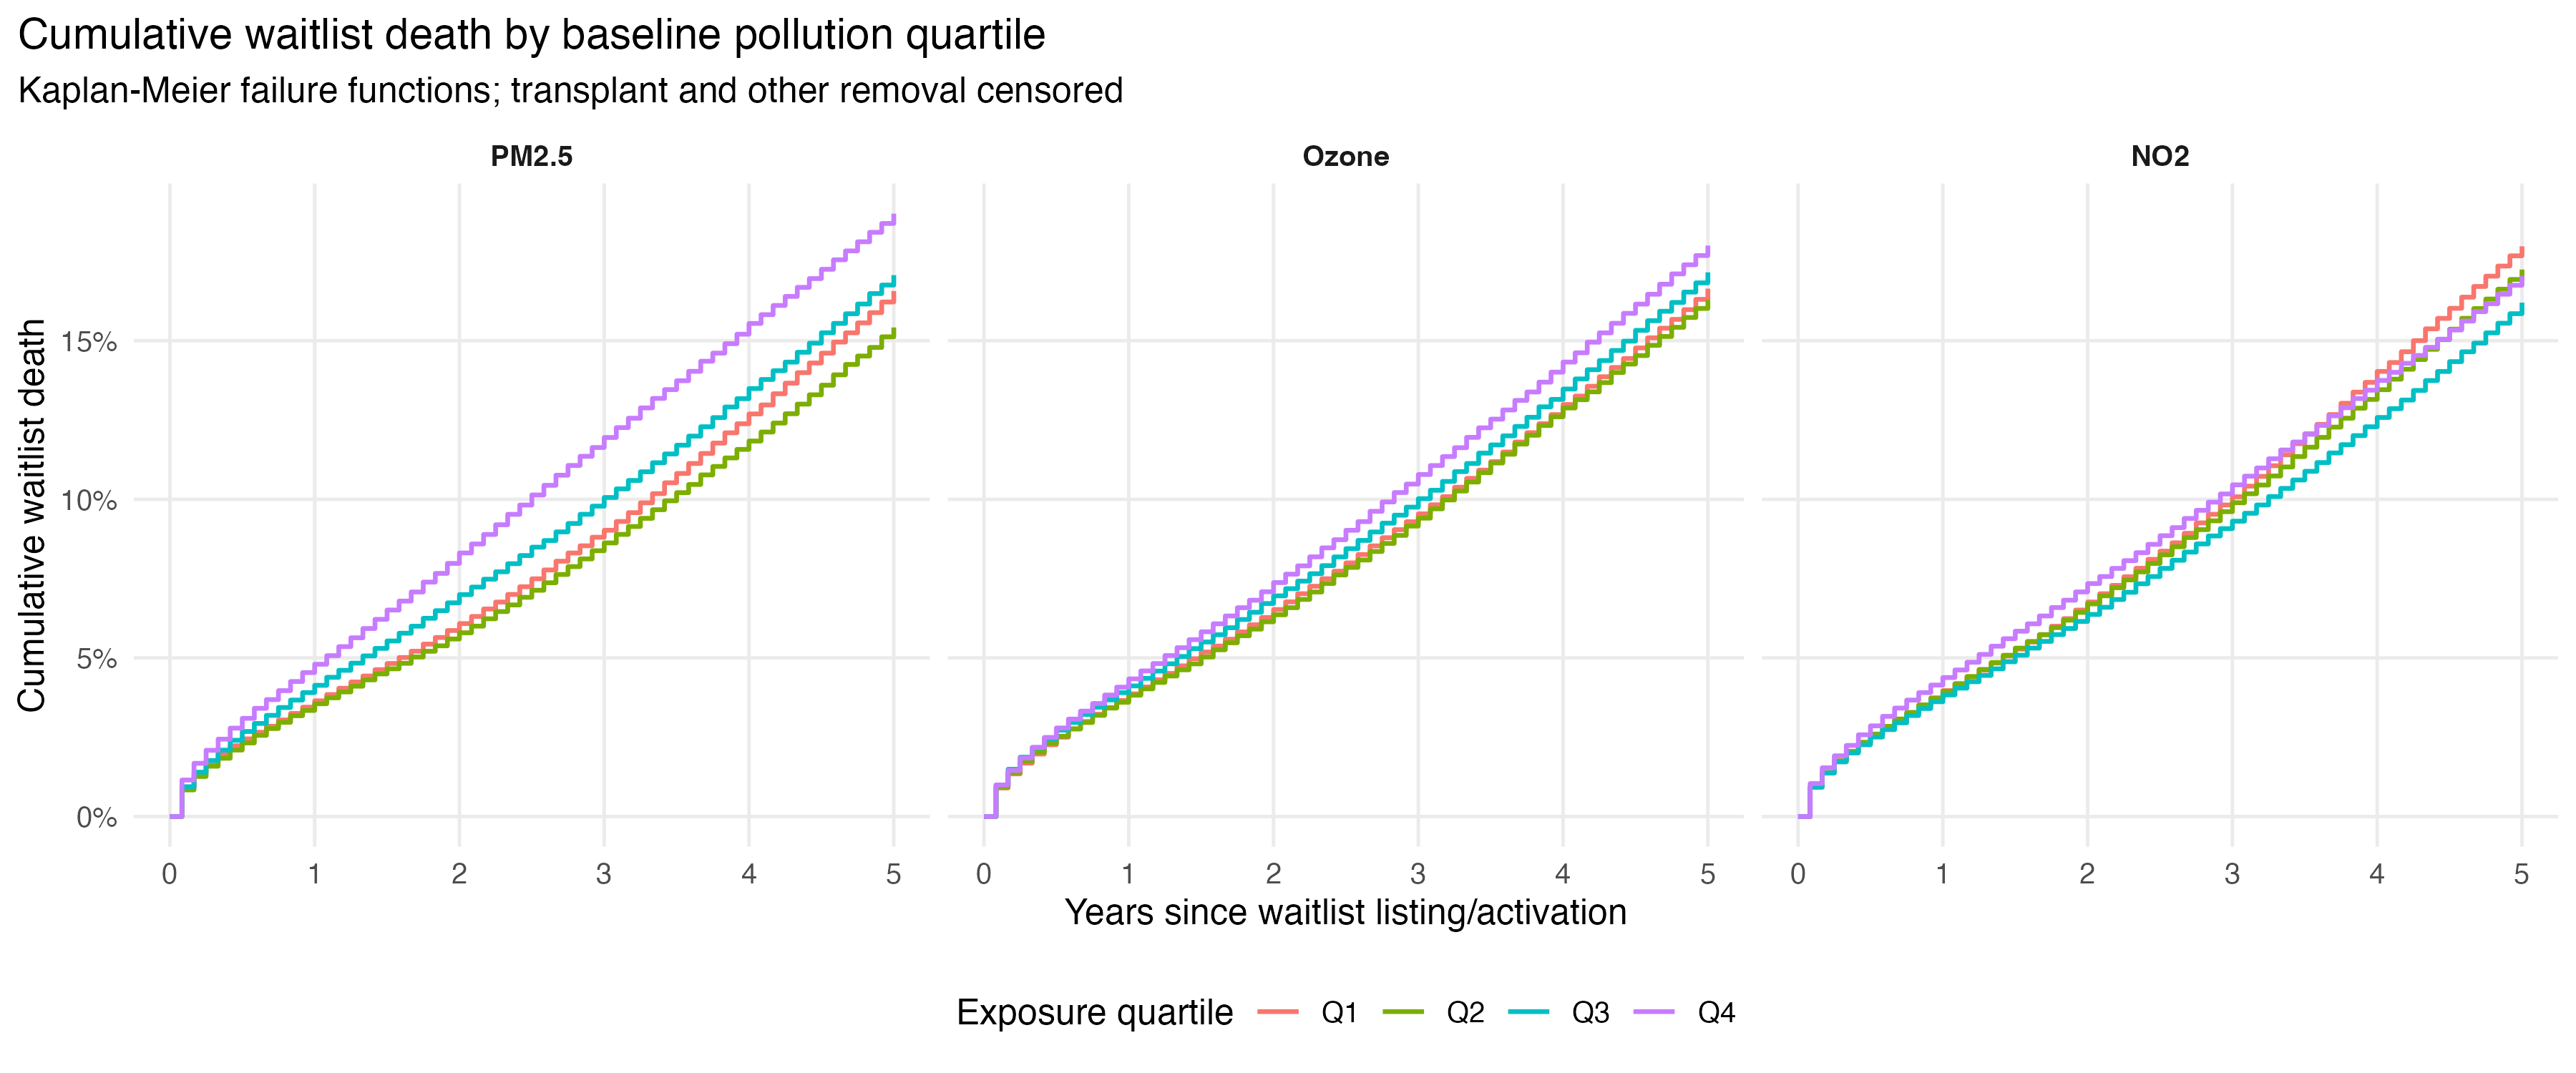

Source data for this figure (header and first rows):
time_days, years_since_listing, stratum, n_risk, cumulative_death, standard_error, quartile, pollutant, quartile_group, quartile_label
0, 0, exposure_quartile=1, 274094, 0, 0, 1, PM2.5, Q1, Q1 (2.3-7.2 ug/m3)
30.44, 0.08333, exposure_quartile=1, 239472, 0.008967, 1.8636196663348773e-4, 1, PM2.5, Q1, Q1 (2.3-7.2 ug/m3)
60.88, 0.1667, exposure_quartile=1, 226899, 0.01337, 2.3027782010468921e-4, 1, PM2.5, Q1, Q1 (2.3-7.2 ug/m3)
91.31, 0.25, exposure_quartile=1, 217281, 0.01704, 2.623994543649636e-4, 1, PM2.5, Q1, Q1 (2.3-7.2 ug/m3)
121.8, 0.3333, exposure_quartile=1, 209465, 0.01976, 2.844598225227953e-4, 1, PM2.5, Q1, Q1 (2.3-7.2 ug/m3)
152.2, 0.4167, exposure_quartile=1, 202502, 0.02231, 3.043348228113498e-4, 1, PM2.5, Q1, Q1 (2.3-7.2 ug/m3)
182.6, 0.5, exposure_quartile=1, 196327, 0.02448, 3.206238667284371e-4, 1, PM2.5, Q1, Q1 (2.3-7.2 ug/m3)
213.1, 0.5833, exposure_quartile=1, 190091, 0.02656, 3.3589318938651914e-4, 1, PM2.5, Q1, Q1 (2.3-7.2 ug/m3)
243.5, 0.6667, exposure_quartile=1, 184513, 0.02847, 3.496803387844311e-4, 1, PM2.5, Q1, Q1 (2.3-7.2 ug/m3)
273.9, 0.75, exposure_quartile=1, 179194, 0.03044, 3.63672442560444e-4, 1, PM2.5, Q1, Q1 (2.3-7.2 ug/m3)
304.4, 0.8333, exposure_quartile=1, 174200, 0.03249, 3.780462454220439e-4, 1, PM2.5, Q1, Q1 (2.3-7.2 ug/m3)
334.8, 0.9167, exposure_quartile=1, 169674, 0.03447, 3.9170800941796895e-4, 1, PM2.5, Q1, Q1 (2.3-7.2 ug/m3)
365.2, 1, exposure_quartile=1, 165202, 0.03648, 4.0536558488078674e-4, 1, PM2.5, Q1, Q1 (2.3-7.2 ug/m3)
395.7, 1.083, exposure_quartile=1, 160990, 0.03845, 4.186203537240945e-4, 1, PM2.5, Q1, Q1 (2.3-7.2 ug/m3)
426.1, 1.167, exposure_quartile=1, 156873, 0.04044, 4.3189914670657524e-4, 1, PM2.5, Q1, Q1 (2.3-7.2 ug/m3)
456.6, 1.25, exposure_quartile=1, 152875, 0.04242, 4.449644406234398e-4, 1, PM2.5, Q1, Q1 (2.3-7.2 ug/m3)
487, 1.333, exposure_quartile=1, 149142, 0.0443, 4.5730668580544644e-4, 1, PM2.5, Q1, Q1 (2.3-7.2 ug/m3)
517.4, 1.417, exposure_quartile=1, 145374, 0.0463, 4.703116431358032e-4, 1, PM2.5, Q1, Q1 (2.3-7.2 ug/m3)
547.9, 1.5, exposure_quartile=1, 141888, 0.04825, 4.829199721938894e-4, 1, PM2.5, Q1, Q1 (2.3-7.2 ug/m3)
578.3, 1.583, exposure_quartile=1, 138424, 0.05014, 4.950058804121666e-4, 1, PM2.5, Q1, Q1 (2.3-7.2 ug/m3)
608.8, 1.667, exposure_quartile=1, 135224, 0.0521, 5.075900905437135e-4, 1, PM2.5, Q1, Q1 (2.3-7.2 ug/m3)
639.2, 1.75, exposure_quartile=1, 131945, 0.05435, 5.218345458217642e-4, 1, PM2.5, Q1, Q1 (2.3-7.2 ug/m3)
669.6, 1.833, exposure_quartile=1, 128808, 0.05644, 5.349984026528575e-4, 1, PM2.5, Q1, Q1 (2.3-7.2 ug/m3)
700.1, 1.917, exposure_quartile=1, 125620, 0.05864, 5.487087230759493e-4, 1, PM2.5, Q1, Q1 (2.3-7.2 ug/m3)
730.5, 2, exposure_quartile=1, 122646, 0.06082, 5.623372045867188e-4, 1, PM2.5, Q1, Q1 (2.3-7.2 ug/m3)
760.9, 2.083, exposure_quartile=1, 119654, 0.06308, 5.762930808481769e-4, 1, PM2.5, Q1, Q1 (2.3-7.2 ug/m3)
791.4, 2.167, exposure_quartile=1, 116661, 0.06543, 5.907718970464959e-4, 1, PM2.5, Q1, Q1 (2.3-7.2 ug/m3)
821.8, 2.25, exposure_quartile=1, 113312, 0.06761, 6.041912359571491e-4, 1, PM2.5, Q1, Q1 (2.3-7.2 ug/m3)
852.2, 2.333, exposure_quartile=1, 109927, 0.07001, 6.189967260847814e-4, 1, PM2.5, Q1, Q1 (2.3-7.2 ug/m3)
882.7, 2.417, exposure_quartile=1, 106662, 0.07244, 6.339673392040762e-4, 1, PM2.5, Q1, Q1 (2.3-7.2 ug/m3)
913.1, 2.5, exposure_quartile=1, 103348, 0.07494, 6.494103707202964e-4, 1, PM2.5, Q1, Q1 (2.3-7.2 ug/m3)
943.6, 2.583, exposure_quartile=1, 100235, 0.07774, 6.666837302116429e-4, 1, PM2.5, Q1, Q1 (2.3-7.2 ug/m3)
974, 2.667, exposure_quartile=1, 97264, 0.08049, 6.836798053085565e-4, 1, PM2.5, Q1, Q1 (2.3-7.2 ug/m3)
1004, 2.75, exposure_quartile=1, 94177, 0.08308, 6.996874876631428e-4, 1, PM2.5, Q1, Q1 (2.3-7.2 ug/m3)
1035, 2.833, exposure_quartile=1, 91236, 0.08535, 7.137962916959936e-4, 1, PM2.5, Q1, Q1 (2.3-7.2 ug/m3)
1065, 2.917, exposure_quartile=1, 88210, 0.08804, 7.306617019494575e-4, 1, PM2.5, Q1, Q1 (2.3-7.2 ug/m3)
1096, 3, exposure_quartile=1, 85426, 0.09025, 7.445203215816412e-4, 1, PM2.5, Q1, Q1 (2.3-7.2 ug/m3)
1126, 3.083, exposure_quartile=1, 82673, 0.09301, 7.620579148156746e-4, 1, PM2.5, Q1, Q1 (2.3-7.2 ug/m3)
1157, 3.167, exposure_quartile=1, 79957, 0.0958, 7.798505976871381e-4, 1, PM2.5, Q1, Q1 (2.3-7.2 ug/m3)
1187, 3.25, exposure_quartile=1, 77422, 0.0989, 7.996268364292617e-4, 1, PM2.5, Q1, Q1 (2.3-7.2 ug/m3)
1218, 3.333, exposure_quartile=1, 74992, 0.1018, 8.181144815838304e-4, 1, PM2.5, Q1, Q1 (2.3-7.2 ug/m3)
1248, 3.417, exposure_quartile=1, 72637, 0.1052, 8.400391656139375e-4, 1, PM2.5, Q1, Q1 (2.3-7.2 ug/m3)
1278, 3.5, exposure_quartile=1, 70240, 0.1082, 8.588791051083148e-4, 1, PM2.5, Q1, Q1 (2.3-7.2 ug/m3)
1309, 3.583, exposure_quartile=1, 68030, 0.1113, 8.790743681899058e-4, 1, PM2.5, Q1, Q1 (2.3-7.2 ug/m3)
1339, 3.667, exposure_quartile=1, 65641, 0.1145, 8.994829142087041e-4, 1, PM2.5, Q1, Q1 (2.3-7.2 ug/m3)
1370, 3.75, exposure_quartile=1, 63385, 0.1177, 9.207591173111021e-4, 1, PM2.5, Q1, Q1 (2.3-7.2 ug/m3)
1400, 3.833, exposure_quartile=1, 61158, 0.121, 9.419175514098412e-4, 1, PM2.5, Q1, Q1 (2.3-7.2 ug/m3)
1431, 3.917, exposure_quartile=1, 59077, 0.1238, 9.606843965230225e-4, 1, PM2.5, Q1, Q1 (2.3-7.2 ug/m3)
1461, 4, exposure_quartile=1, 56948, 0.1269, 9.812918147988894e-4, 1, PM2.5, Q1, Q1 (2.3-7.2 ug/m3)
1491, 4.083, exposure_quartile=1, 54881, 0.1297, 0.001, 1, PM2.5, Q1, Q1 (2.3-7.2 ug/m3)
1522, 4.167, exposure_quartile=1, 52820, 0.1333, 0.001024, 1, PM2.5, Q1, Q1 (2.3-7.2 ug/m3)
1552, 4.25, exposure_quartile=1, 50707, 0.1366, 0.001047, 1, PM2.5, Q1, Q1 (2.3-7.2 ug/m3)
1583, 4.333, exposure_quartile=1, 48677, 0.1399, 0.00107, 1, PM2.5, Q1, Q1 (2.3-7.2 ug/m3)
1613, 4.417, exposure_quartile=1, 46588, 0.143, 0.001092, 1, PM2.5, Q1, Q1 (2.3-7.2 ug/m3)
1644, 4.5, exposure_quartile=1, 44670, 0.1461, 0.001114, 1, PM2.5, Q1, Q1 (2.3-7.2 ug/m3)
1674, 4.583, exposure_quartile=1, 42845, 0.1496, 0.00114, 1, PM2.5, Q1, Q1 (2.3-7.2 ug/m3)
1704, 4.667, exposure_quartile=1, 41092, 0.1525, 0.001162, 1, PM2.5, Q1, Q1 (2.3-7.2 ug/m3)
1735, 4.75, exposure_quartile=1, 39415, 0.1556, 0.001185, 1, PM2.5, Q1, Q1 (2.3-7.2 ug/m3)
1765, 4.833, exposure_quartile=1, 37795, 0.1588, 0.00121, 1, PM2.5, Q1, Q1 (2.3-7.2 ug/m3)
1796, 4.917, exposure_quartile=1, 36294, 0.1622, 0.001236, 1, PM2.5, Q1, Q1 (2.3-7.2 ug/m3)
... 672 more rows
